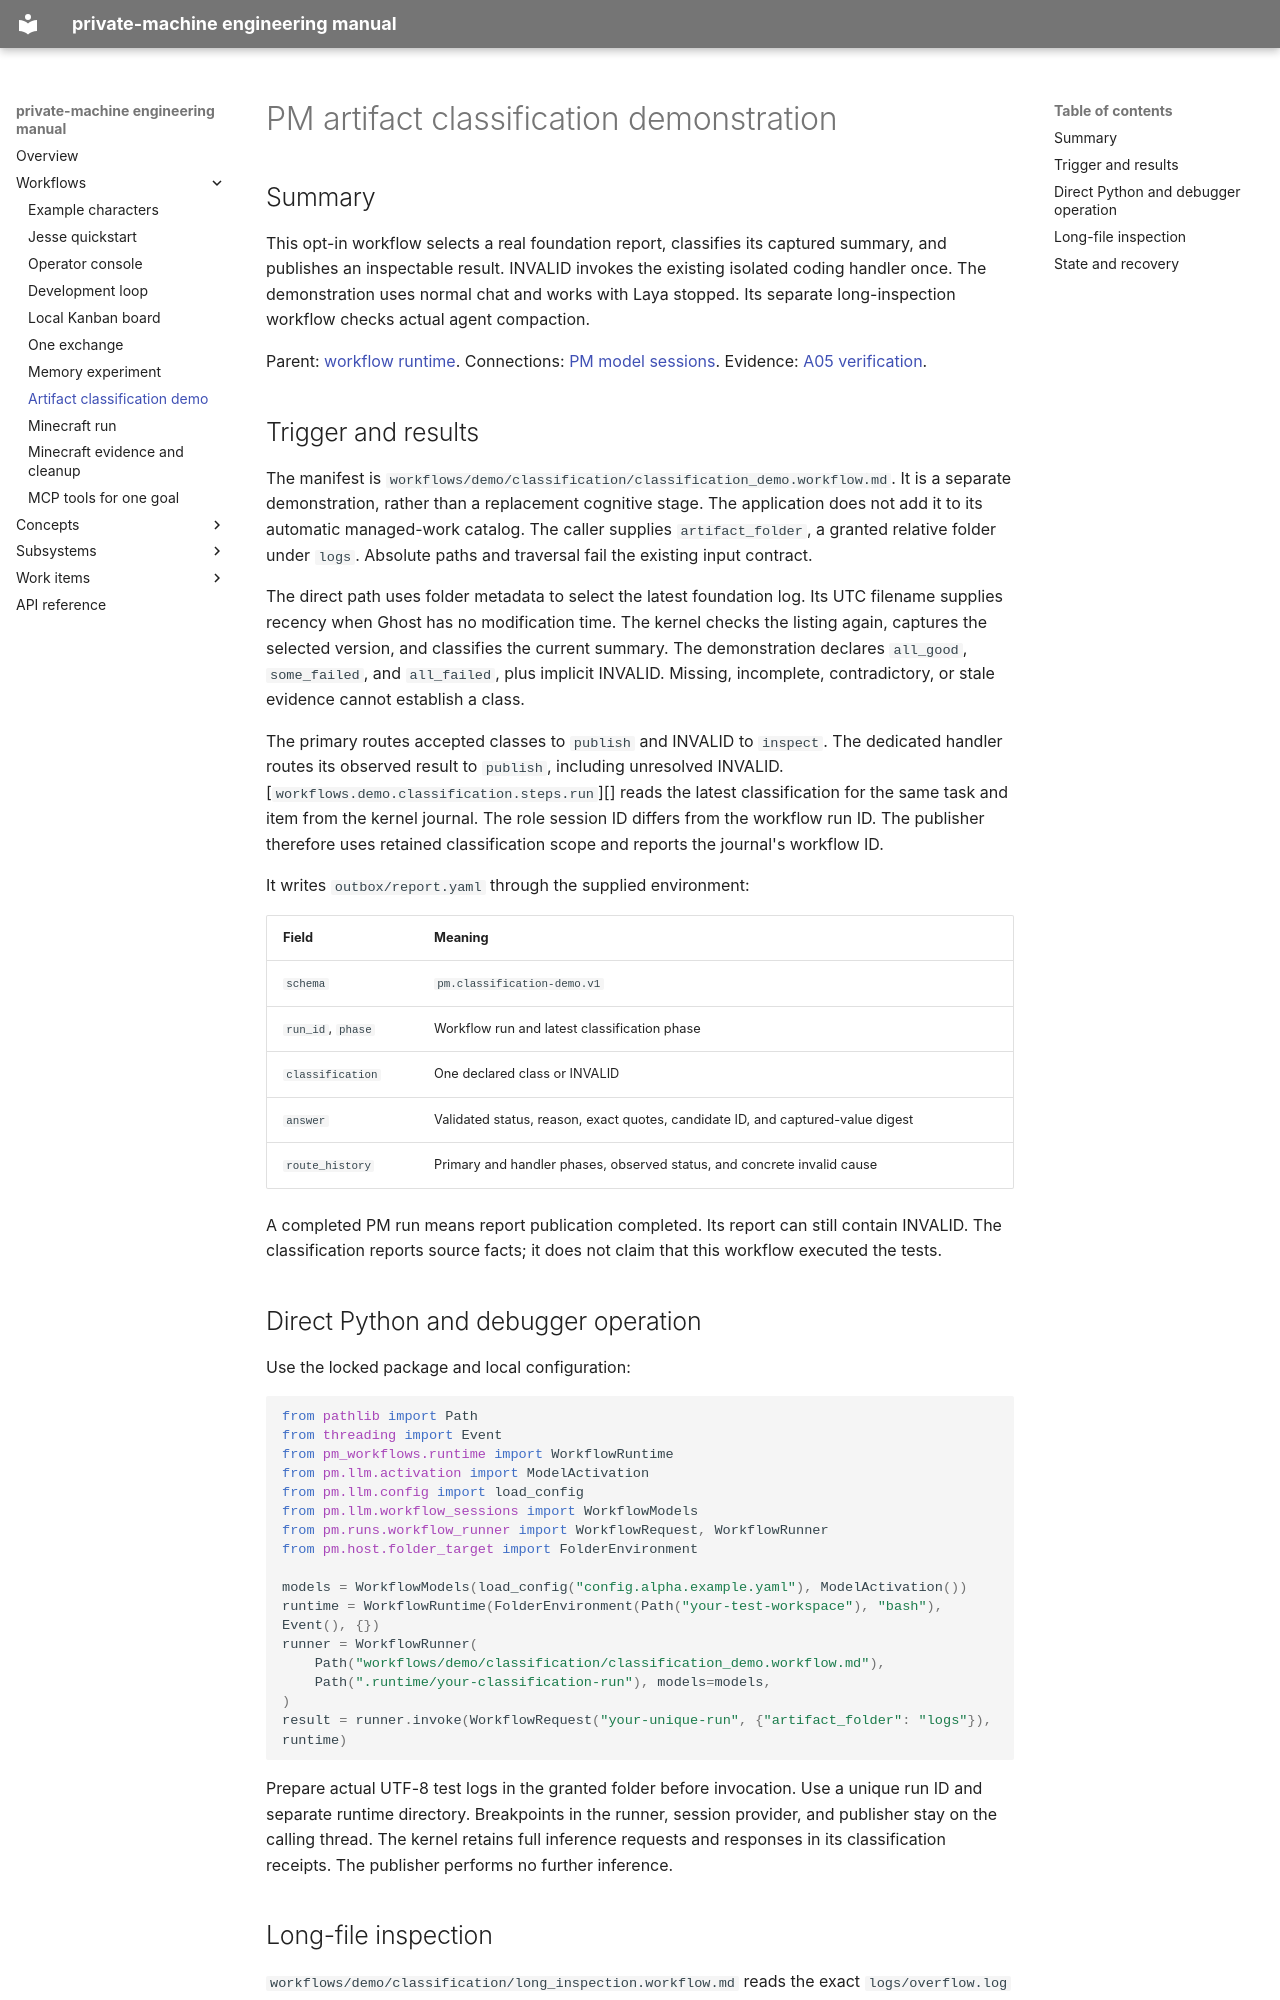

repository: flamingrickpat/private-machine · page: workflows/classification-demo.html · generator: mkdocs

# PM artifact classification demonstration

## Summary

This opt-in workflow selects a real foundation report, classifies its captured summary, and publishes an inspectable result.
INVALID invokes the existing isolated coding handler once.
The demonstration uses normal chat and works with Laya stopped.
Its separate long-inspection workflow checks actual agent compaction.

Parent: [workflow runtime](../runtime.md).
Connections: [PM model sessions](../subsystems/workflow-inputs/pm-connections.md).
Evidence: [A05 verification](../work_items/verification/a05-pm-classification.md).

## Trigger and results

The manifest is `workflows/demo/classification/classification_demo.workflow.md`.
It is a separate demonstration, rather than a replacement cognitive stage.
The application does not add it to its automatic managed-work catalog.
The caller supplies `artifact_folder`, a granted relative folder under `logs`.
Absolute paths and traversal fail the existing input contract.

The direct path uses folder metadata to select the latest foundation log.
Its UTC filename supplies recency when Ghost has no modification time.
The kernel checks the listing again, captures the selected version, and classifies the current summary.
The demonstration declares `all_good`, `some_failed`, and `all_failed`, plus implicit INVALID.
Missing, incomplete, contradictory, or stale evidence cannot establish a class.

The primary routes accepted classes to `publish` and INVALID to `inspect`.
The dedicated handler routes its observed result to `publish`, including unresolved INVALID.
[`workflows.demo.classification.steps.run`][] reads the latest classification for the same task and item from the kernel journal.
The role session ID differs from the workflow run ID.
The publisher therefore uses retained classification scope and reports the journal's workflow ID.

It writes `outbox/report.yaml` through the supplied environment:

| Field | Meaning |
| --- | --- |
| `schema` | `pm.classification-demo.v1` |
| `run_id`, `phase` | Workflow run and latest classification phase |
| `classification` | One declared class or INVALID |
| `answer` | Validated status, reason, exact quotes, candidate ID, and captured-value digest |
| `route_history` | Primary and handler phases, observed status, and concrete invalid cause |

A completed PM run means report publication completed.
Its report can still contain INVALID.
The classification reports source facts; it does not claim that this workflow executed the tests.

## Direct Python and debugger operation

Use the locked package and local configuration:

```python
from pathlib import Path
from threading import Event
from pm_workflows.runtime import WorkflowRuntime
from pm.llm.activation import ModelActivation
from pm.llm.config import load_config
from pm.llm.workflow_sessions import WorkflowModels
from pm.runs.workflow_runner import WorkflowRequest, WorkflowRunner
from pm.host.folder_target import FolderEnvironment

models = WorkflowModels(load_config("config.alpha.example.yaml"), ModelActivation())
runtime = WorkflowRuntime(FolderEnvironment(Path("your-test-workspace"), "bash"), Event(), {})
runner = WorkflowRunner(
    Path("workflows/demo/classification/classification_demo.workflow.md"),
    Path(".runtime/your-classification-run"), models=models,
)
result = runner.invoke(WorkflowRequest("your-unique-run", {"artifact_folder": "logs"}), runtime)
```

Prepare actual UTF-8 test logs in the granted folder before invocation.
Use a unique run ID and separate runtime directory.
Breakpoints in the runner, session provider, and publisher stay on the calling thread.
The kernel retains full inference requests and responses in its classification receipts.
The publisher performs no further inference.
